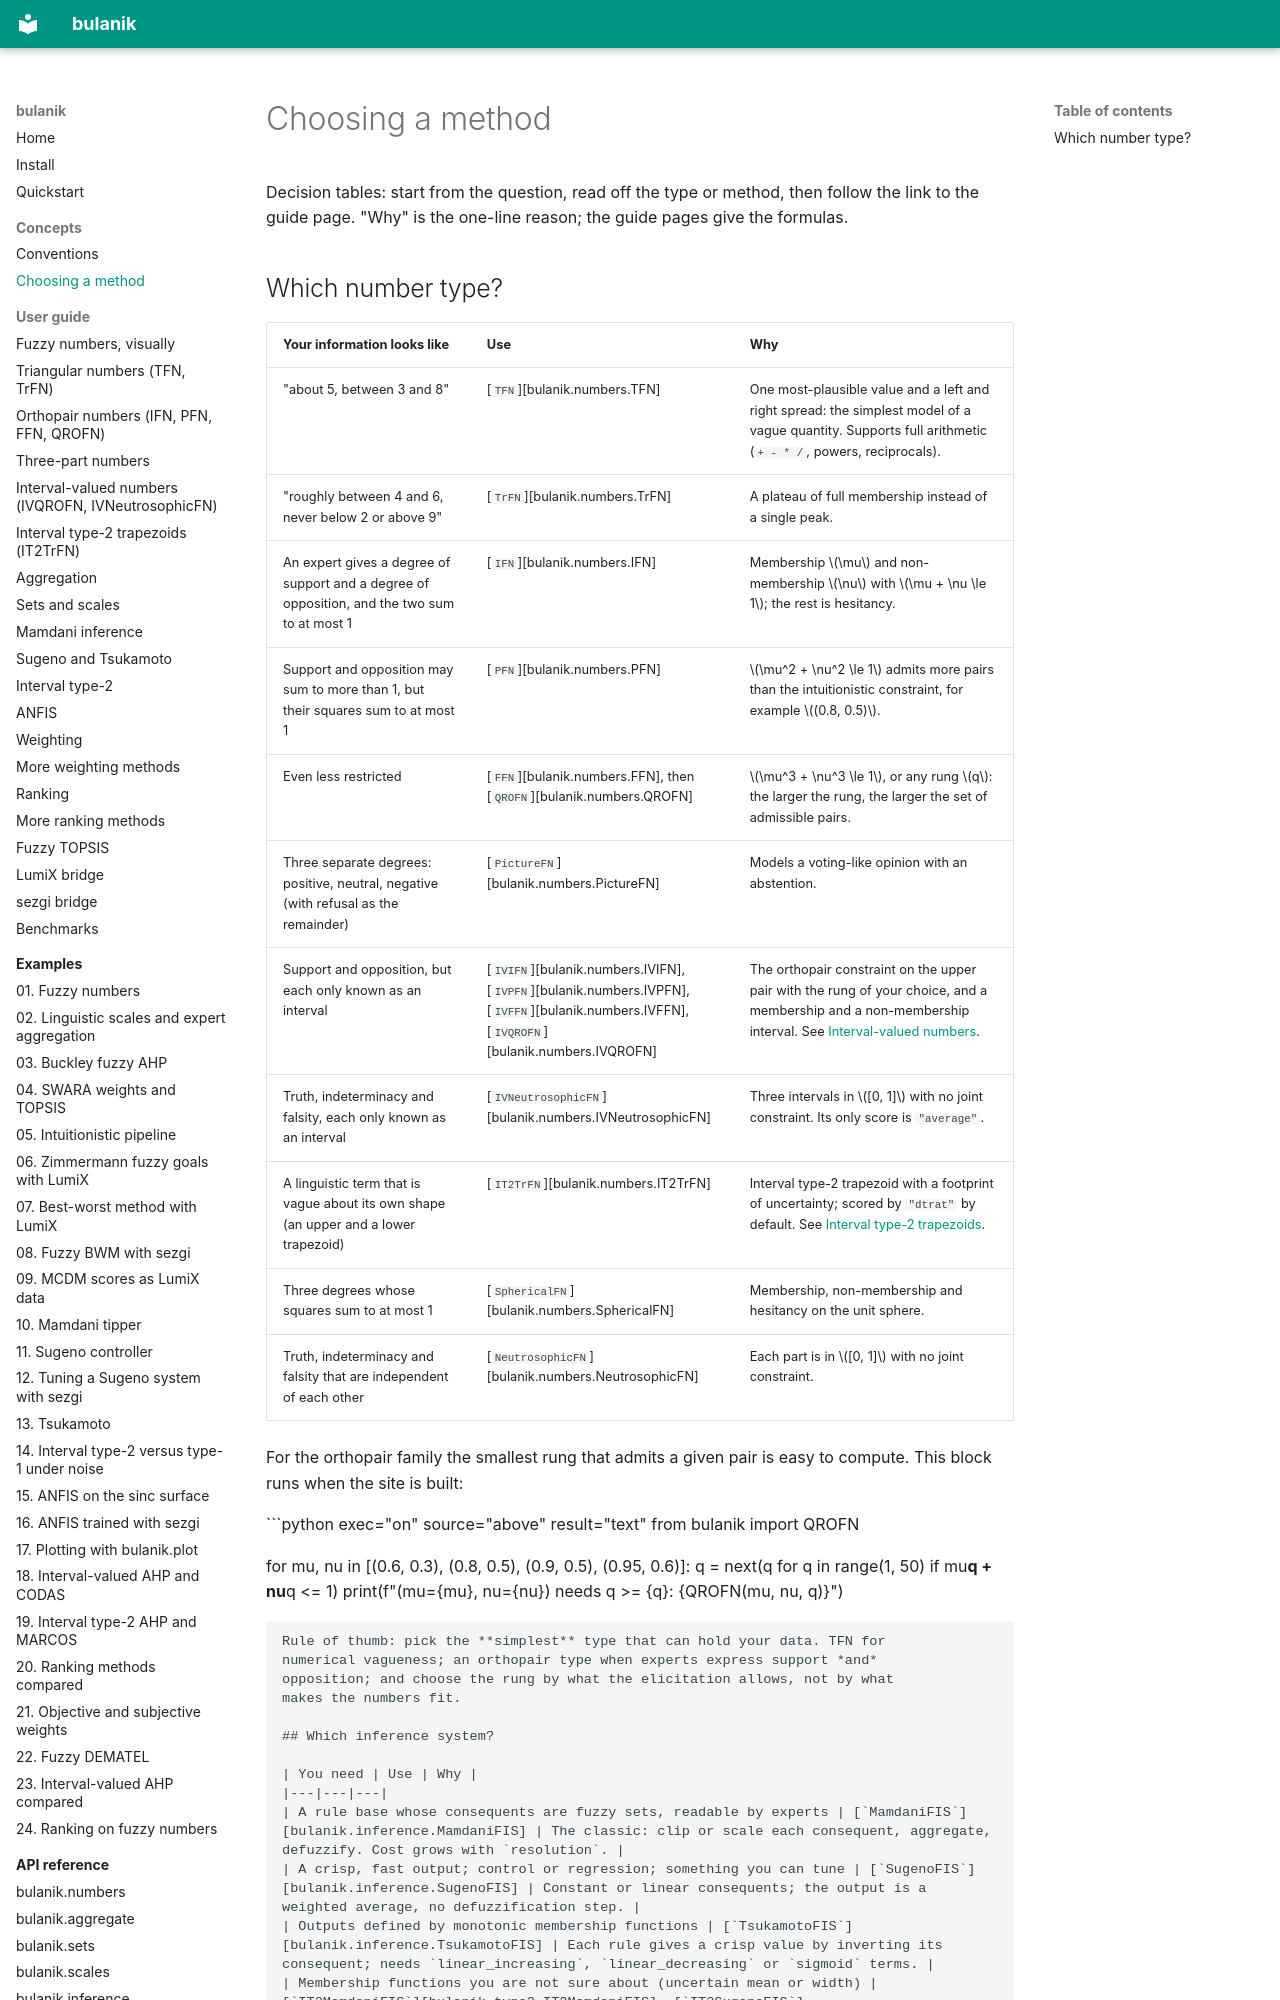

repository: tdelphi1981/bulanik · page: concepts/choosing/index.html · generator: mkdocs

# Choosing a method

Decision tables: start from the question, read off the type or method, then follow
the link to the guide page. "Why" is the one-line reason; the guide pages give the
formulas.

## Which number type?

| Your information looks like | Use | Why |
|---|---|---|
| "about 5, between 3 and 8" | [`TFN`][bulanik.numbers.TFN] | One most-plausible value and a left and right spread: the simplest model of a vague quantity. Supports full arithmetic (`+ - * /`, powers, reciprocals). |
| "roughly between 4 and 6, never below 2 or above 9" | [`TrFN`][bulanik.numbers.TrFN] | A plateau of full membership instead of a single peak. |
| An expert gives a degree of support and a degree of opposition, and the two sum to at most 1 | [`IFN`][bulanik.numbers.IFN] | Membership $\mu$ and non-membership $\nu$ with $\mu + \nu \le 1$; the rest is hesitancy. |
| Support and opposition may sum to more than 1, but their squares sum to at most 1 | [`PFN`][bulanik.numbers.PFN] | $\mu^2 + \nu^2 \le 1$ admits more pairs than the intuitionistic constraint, for example $(0.8, 0.5)$. |
| Even less restricted | [`FFN`][bulanik.numbers.FFN], then [`QROFN`][bulanik.numbers.QROFN] | $\mu^3 + \nu^3 \le 1$, or any rung $q$: the larger the rung, the larger the set of admissible pairs. |
| Three separate degrees: positive, neutral, negative (with refusal as the remainder) | [`PictureFN`][bulanik.numbers.PictureFN] | Models a voting-like opinion with an abstention. |
| Support and opposition, but each only known as an interval | [`IVIFN`][bulanik.numbers.IVIFN], [`IVPFN`][bulanik.numbers.IVPFN], [`IVFFN`][bulanik.numbers.IVFFN], [`IVQROFN`][bulanik.numbers.IVQROFN] | The orthopair constraint on the upper pair with the rung of your choice, and a membership and a non-membership interval. See [Interval-valued numbers](../guide/numbers-interval.md). |
| Truth, indeterminacy and falsity, each only known as an interval | [`IVNeutrosophicFN`][bulanik.numbers.IVNeutrosophicFN] | Three intervals in $[0, 1]$ with no joint constraint. Its only score is `"average"`. |
| A linguistic term that is vague about its own shape (an upper and a lower trapezoid) | [`IT2TrFN`][bulanik.numbers.IT2TrFN] | Interval type-2 trapezoid with a footprint of uncertainty; scored by `"dtrat"` by default. See [Interval type-2 trapezoids](../guide/numbers-it2.md). |
| Three degrees whose squares sum to at most 1 | [`SphericalFN`][bulanik.numbers.SphericalFN] | Membership, non-membership and hesitancy on the unit sphere. |
| Truth, indeterminacy and falsity that are independent of each other | [`NeutrosophicFN`][bulanik.numbers.NeutrosophicFN] | Each part is in $[0, 1]$ with no joint constraint. |

For the orthopair family the smallest rung that admits a given pair is easy to
compute. This block runs when the site is built:

```python exec="on" source="above" result="text"
from bulanik import QROFN

for mu, nu in [(0.6, 0.3), (0.8, 0.5), (0.9, 0.5), (0.95, 0.6)]:
    q = next(q for q in range(1, 50) if mu**q + nu**q <= 1)
    print(f"(mu={mu}, nu={nu}) needs q >= {q}: {QROFN(mu, nu, q)}")
```

Rule of thumb: pick the **simplest** type that can hold your data. TFN for
numerical vagueness; an orthopair type when experts express support *and*
opposition; and choose the rung by what the elicitation allows, not by what
makes the numbers fit.

## Which inference system?

| You need | Use | Why |
|---|---|---|
| A rule base whose consequents are fuzzy sets, readable by experts | [`MamdaniFIS`][bulanik.inference.MamdaniFIS] | The classic: clip or scale each consequent, aggregate, defuzzify. Cost grows with `resolution`. |
| A crisp, fast output; control or regression; something you can tune | [`SugenoFIS`][bulanik.inference.SugenoFIS] | Constant or linear consequents; the output is a weighted average, no defuzzification step. |
| Outputs defined by monotonic membership functions | [`TsukamotoFIS`][bulanik.inference.TsukamotoFIS] | Each rule gives a crisp value by inverting its consequent; needs `linear_increasing`, `linear_decreasing` or `sigmoid` terms. |
| Membership functions you are not sure about (uncertain mean or width) | [`IT2MamdaniFIS`][bulanik.type2.IT2MamdaniFIS], [`IT2SugenoFIS`][bulanik.type2.IT2SugenoFIS] | Interval type-2 sets carry a footprint of uncertainty, and type reduction turns it into an output interval. |
| A Sugeno system learned from input-output data | [`ANFIS`][bulanik.anfis.ANFIS] | Grid partition, trained by hybrid (least squares plus gradient) or gradient steps; `to_sugeno` exports a plain `SugenoFIS`. |
| To tune a Sugeno system or ANFIS with a metaheuristic | the [sezgi bridge](../guide/bridge-sezgi.md) | `ANFISProblem` and `train_anfis` pose training as a sezgi problem. |
